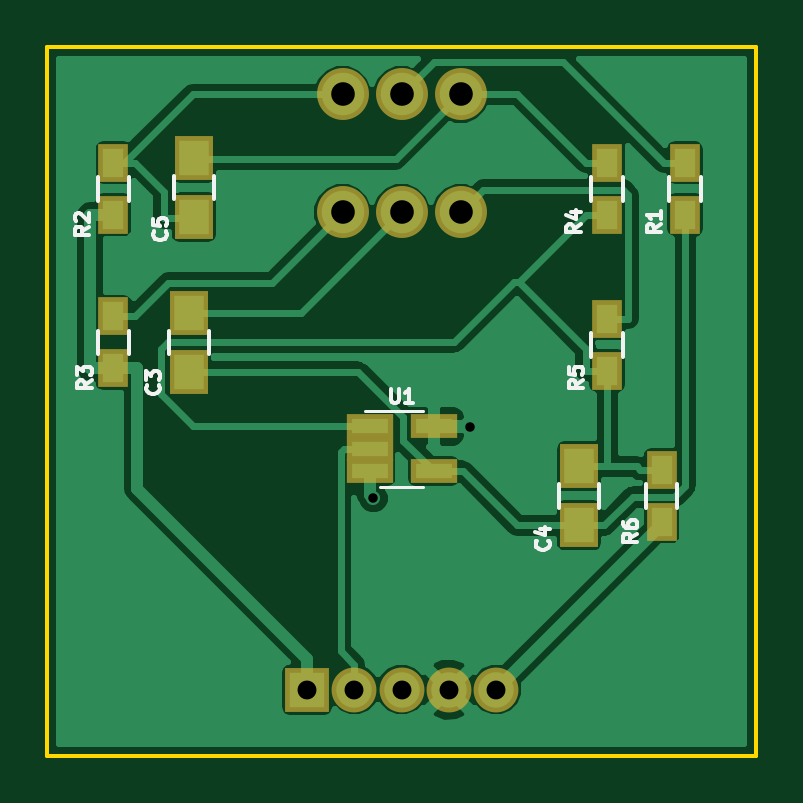
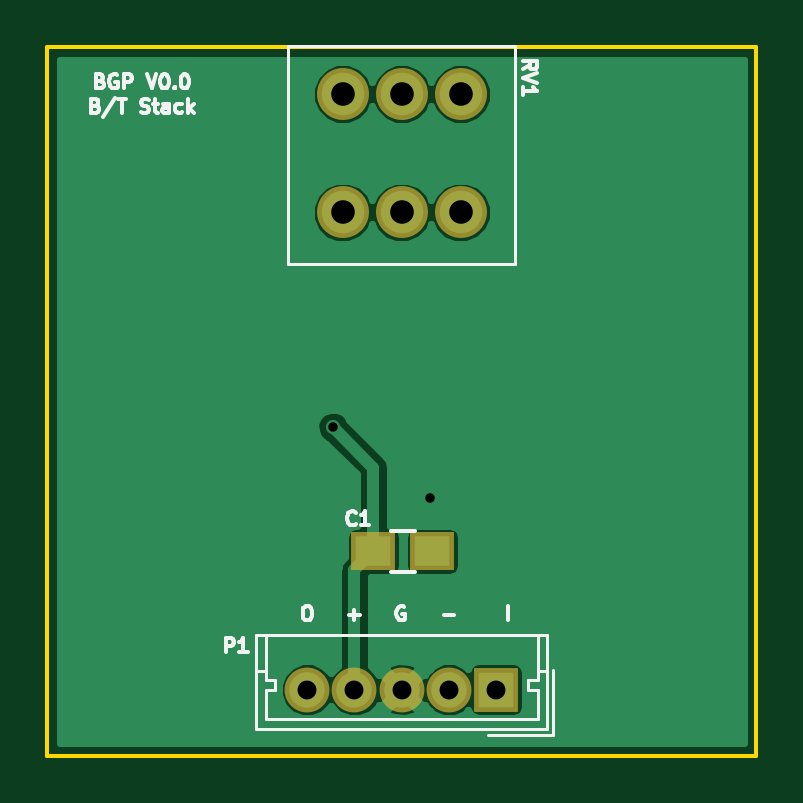
Circuit board: 8 layer files. Board 30.0 x 30.0 mm.
- bottom_copper: BT_STACK-B.Cu.gbl (13754 bytes)
- bottom_mask: BT_STACK-B.Mask.gbs (891 bytes)
- bottom_silk: BT_STACK-B.SilkS.gbo (9051 bytes)
- outline: BT_STACK-Edge.Cuts.gm1 (672 bytes)
- top_copper: BT_STACK-F.Cu.gtl (32424 bytes)
- top_mask: BT_STACK-F.Mask.gts (1492 bytes)
- top_silk: BT_STACK-F.SilkS.gto (7826 bytes)
- drill: BT_STACK.drl (348 bytes)

=== bottom_copper: BT_STACK-B.Cu.gbl (13754 bytes, source omitted) ===
=== bottom_mask: BT_STACK-B.Mask.gbs ===
%TF.GenerationSoftware,KiCad,Pcbnew,4.0.4-1.fc24-product*%
%TF.CreationDate,2018-01-15T08:57:26+11:00*%
%TF.ProjectId,BT_STACK,42545F535441434B2E6B696361645F70,rev?*%
%TF.FileFunction,Soldermask,Bot*%
%FSLAX46Y46*%
G04 Gerber Fmt 4.6, Leading zero omitted, Abs format (unit mm)*
G04 Created by KiCad (PCBNEW 4.0.4-1.fc24-product) date Mon Jan 15 08:57:26 2018*
%MOMM*%
%LPD*%
G01*
G04 APERTURE LIST*
%ADD10C,0.100000*%
%ADD11R,1.900000X1.900000*%
%ADD12C,1.900000*%
%ADD13C,2.200000*%
%ADD14R,1.900000X1.650000*%
G04 APERTURE END LIST*
D10*
D11*
X181000000Y-95200000D03*
D12*
X183000000Y-95200000D03*
X185000000Y-95200000D03*
X187000000Y-95200000D03*
X189000000Y-95200000D03*
D13*
X187500000Y-70000000D03*
X185000000Y-70000000D03*
X182500000Y-70000000D03*
X187500000Y-75000000D03*
X185000000Y-75000000D03*
X182500000Y-75000000D03*
D14*
X186200000Y-89350000D03*
X183700000Y-89350000D03*
M02*

=== bottom_silk: BT_STACK-B.SilkS.gbo (9051 bytes, source omitted) ===
=== outline: BT_STACK-Edge.Cuts.gm1 ===
%TF.GenerationSoftware,KiCad,Pcbnew,4.0.4-1.fc24-product*%
%TF.CreationDate,2018-01-15T08:57:26+11:00*%
%TF.ProjectId,BT_STACK,42545F535441434B2E6B696361645F70,rev?*%
%TF.FileFunction,Profile,NP*%
%FSLAX46Y46*%
G04 Gerber Fmt 4.6, Leading zero omitted, Abs format (unit mm)*
G04 Created by KiCad (PCBNEW 4.0.4-1.fc24-product) date Mon Jan 15 08:57:26 2018*
%MOMM*%
%LPD*%
G01*
G04 APERTURE LIST*
%ADD10C,0.100000*%
%ADD11C,0.150000*%
G04 APERTURE END LIST*
D10*
D11*
X200000000Y-98000000D02*
X200000000Y-68000000D01*
X170000000Y-98000000D02*
X200000000Y-98000000D01*
X170000000Y-68000000D02*
X170000000Y-98000000D01*
X200000000Y-68000000D02*
X170000000Y-68000000D01*
M02*

=== top_copper: BT_STACK-F.Cu.gtl (32424 bytes, source omitted) ===
=== top_mask: BT_STACK-F.Mask.gts ===
%TF.GenerationSoftware,KiCad,Pcbnew,4.0.4-1.fc24-product*%
%TF.CreationDate,2018-01-15T08:57:26+11:00*%
%TF.ProjectId,BT_STACK,42545F535441434B2E6B696361645F70,rev?*%
%TF.FileFunction,Soldermask,Top*%
%FSLAX46Y46*%
G04 Gerber Fmt 4.6, Leading zero omitted, Abs format (unit mm)*
G04 Created by KiCad (PCBNEW 4.0.4-1.fc24-product) date Mon Jan 15 08:57:26 2018*
%MOMM*%
%LPD*%
G01*
G04 APERTURE LIST*
%ADD10C,0.100000*%
%ADD11R,1.300000X1.600000*%
%ADD12R,1.960000X1.050000*%
%ADD13R,1.650000X1.900000*%
%ADD14R,1.900000X1.900000*%
%ADD15C,1.900000*%
%ADD16C,2.200000*%
G04 APERTURE END LIST*
D10*
D11*
X193700000Y-75100000D03*
X193700000Y-72900000D03*
D12*
X183650000Y-84050000D03*
X183650000Y-85000000D03*
X183650000Y-85950000D03*
X186350000Y-85950000D03*
X186350000Y-84050000D03*
D13*
X176000000Y-79250000D03*
X176000000Y-81750000D03*
X192500000Y-85750000D03*
X192500000Y-88250000D03*
D11*
X197000000Y-72900000D03*
X197000000Y-75100000D03*
X172800000Y-72900000D03*
X172800000Y-75100000D03*
X172800000Y-79400000D03*
X172800000Y-81600000D03*
X193700000Y-81700000D03*
X193700000Y-79500000D03*
X196000000Y-88100000D03*
X196000000Y-85900000D03*
D14*
X181000000Y-95200000D03*
D15*
X183000000Y-95200000D03*
X185000000Y-95200000D03*
X187000000Y-95200000D03*
X189000000Y-95200000D03*
D16*
X187500000Y-70000000D03*
X185000000Y-70000000D03*
X182500000Y-70000000D03*
X187500000Y-75000000D03*
X185000000Y-75000000D03*
X182500000Y-75000000D03*
D13*
X176200000Y-72700000D03*
X176200000Y-75200000D03*
M02*

=== top_silk: BT_STACK-F.SilkS.gto (7826 bytes, source omitted) ===
=== drill: BT_STACK.drl ===
M48
;DRILL file {KiCad 4.0.4-1.fc24-product} date Mon Jan 15 08:57:32 2018
;FORMAT={-:-/ absolute / metric / decimal}
FMAT,2
METRIC,TZ
T1C0.400
T2C0.800
T3C1.000
%
G90
G05
M71
T1
X183.8Y-87.1
X187.9Y-84.1
T2
X181.Y-95.2
X183.Y-95.2
X185.Y-95.2
X187.Y-95.2
X189.Y-95.2
T3
X182.5Y-70.
X182.5Y-75.
X185.Y-70.
X185.Y-75.
X187.5Y-70.
X187.5Y-75.
T0
M30
